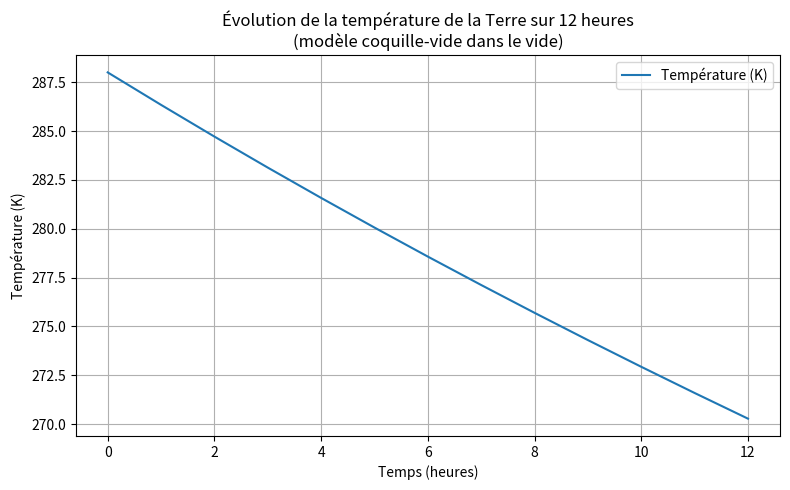

The script that saved this image:
import numpy as np
import matplotlib.pyplot as plt

sigma = 5.67e-8        # W·m⁻²·K⁻⁴
R = 6.371e6            # m
C = 4.31e20            # J/K (valeur calculée)

# Condition initiale
Ti = 288               # K

# Paramètres temporels pour une simulation de 12 heures
dt = 3600              # pas de temps en secondes (1 h)
t_max = 12 * 3600      # durée de simulation : 12 h en secondes
n_steps = int(t_max / dt) + 1  # +1 pour inclure t=0

# Initialisation des tableaux
T = np.zeros(n_steps)
t = np.linspace(0, t_max, n_steps)
T[0] = Ti

# Boucle d'Euler explicite
for i in range(1, n_steps):
    dT = -(4 * np.pi * R**2 * sigma * T[i-1]**4) / C
    T[i] = T[i-1] + dT * dt

# Affichage du résultat
plt.figure(figsize=(8, 5))
plt.plot(t / 3600, T, label='Température (K)')
plt.xlabel('Temps (heures)')
plt.ylabel('Température (K)')
plt.title("Évolution de la température de la Terre sur 12 heures\n(modèle coquille-vide dans le vide)")
plt.grid(True)
plt.legend()
plt.tight_layout()
plt.show()
